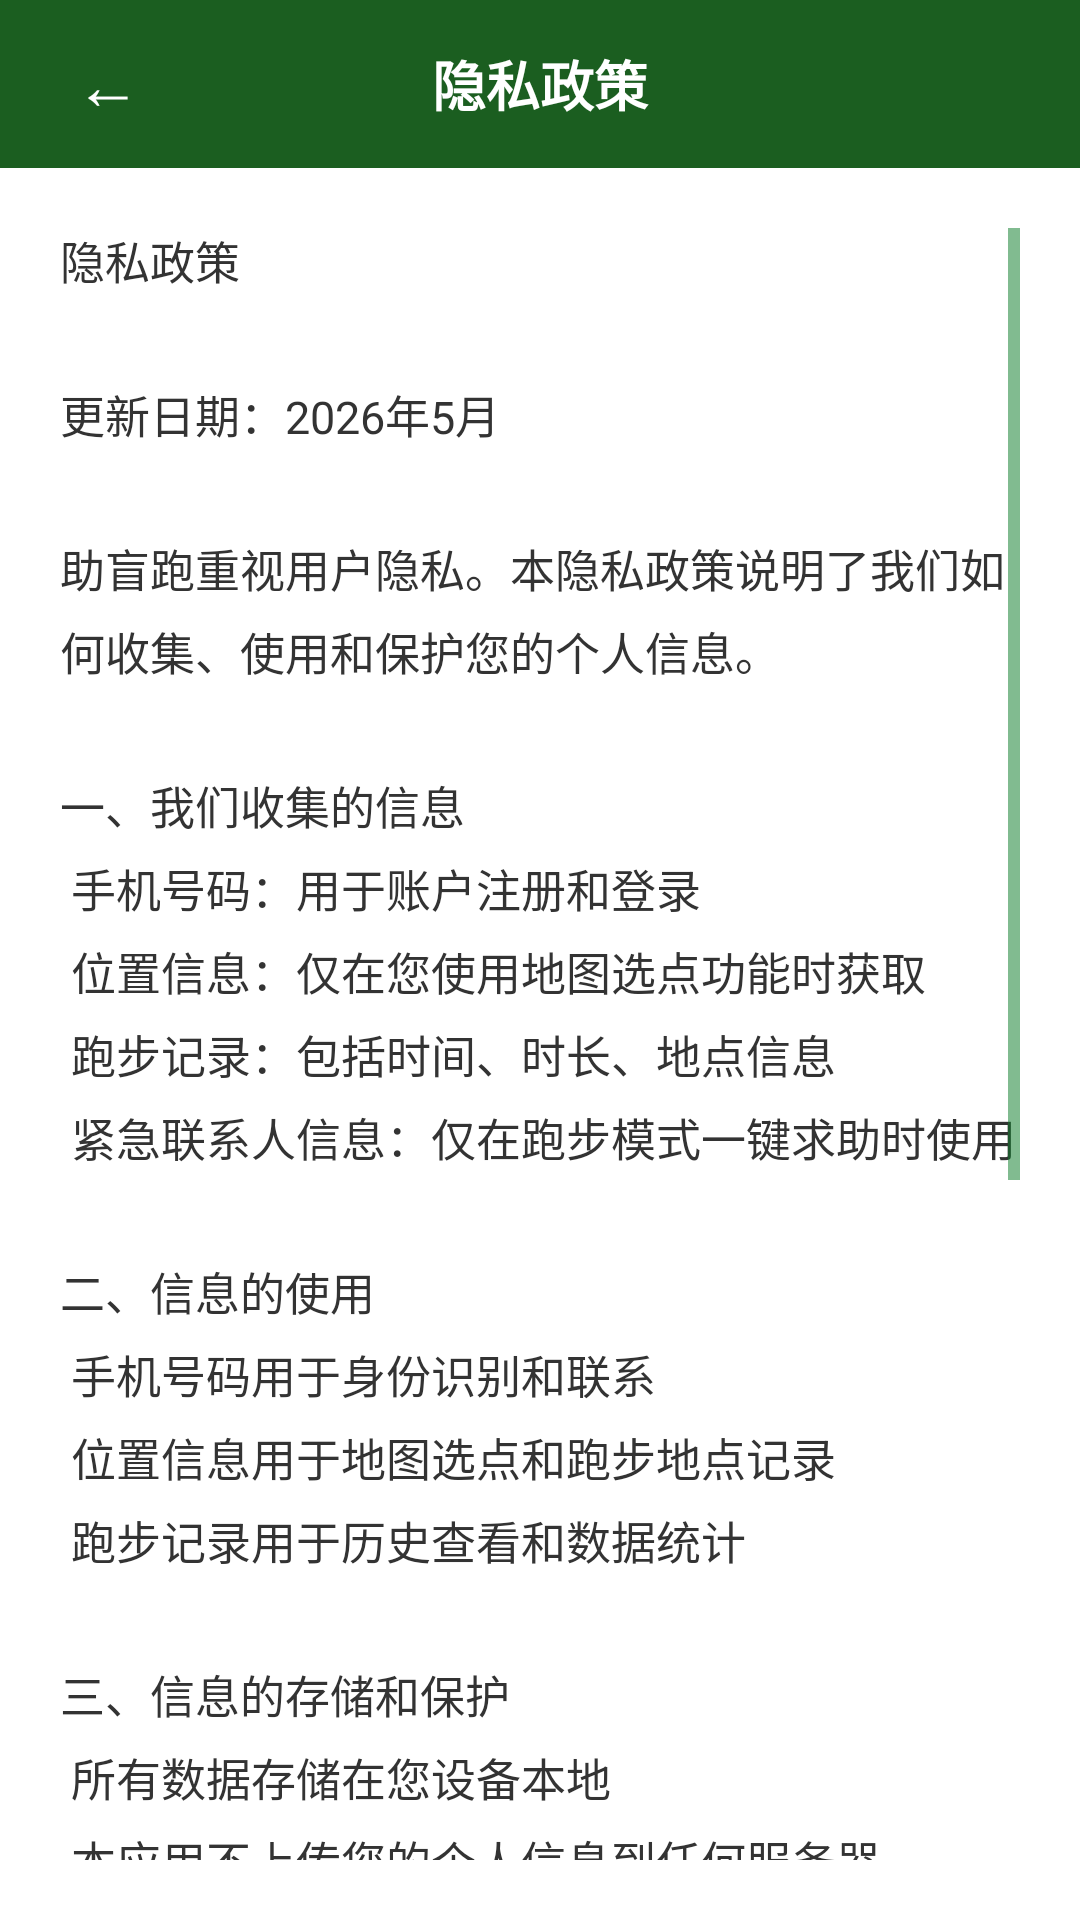

This screen was rendered from an Android layout file. Write that file and the resources it references.
<!-- AndroidManifest.xml: application theme Theme.BlindRunner -->
<!-- res/layout/activity_privacy.xml -->
<?xml version="1.0" encoding="utf-8"?>
<LinearLayout xmlns:android="http://schemas.android.com/apk/res/android"
    android:layout_width="match_parent"
    android:layout_height="match_parent"
    android:orientation="vertical"
    android:background="#FFFFFF">

    <LinearLayout
        android:layout_width="match_parent"
        android:layout_height="56dp"
        android:background="#1B5E20"
        android:gravity="center_vertical"
        android:paddingHorizontal="12dp">
        <Button
            android:id="@+id/btn_back"
            android:layout_width="48dp" android:layout_height="48dp"
            android:text="←" android:textSize="22sp" android:textColor="#FFFFFF"
            android:contentDescription="返回" android:minWidth="0dp" android:minHeight="0dp"
            android:background="@android:color/transparent" />
        <TextView
            android:layout_width="0dp" android:layout_height="wrap_content"
            android:layout_weight="1" android:text="隐私政策" android:textColor="#FFFFFF"
            android:textSize="18sp" android:textStyle="bold" android:gravity="center" />
        <View android:layout_width="48dp" android:layout_height="48dp" />
    </LinearLayout>

    <ScrollView android:layout_width="match_parent" android:layout_height="match_parent" android:padding="20dp">
        <TextView
            android:layout_width="match_parent"
            android:layout_height="wrap_content"
            android:textSize="15sp"
            android:textColor="#333333"
            android:lineSpacingExtra="6dp"
            android:text="@string/privacy_full_text" />
    </ScrollView>
</LinearLayout>
<!-- resources referenced by this layout -->
<resources>
  <string name="privacy_full_text">隐私政策\n\n更新日期：2026年5月\n\n助盲跑重视用户隐私。本隐私政策说明了我们如何收集、使用和保护您的个人信息。\n\n一、我们收集的信息\n 手机号码：用于账户注册和登录\n 位置信息：仅在您使用地图选点功能时获取\n 跑步记录：包括时间、时长、地点信息\n 紧急联系人信息：仅在跑步模式一键求助时使用\n\n二、信息的使用\n 手机号码用于身份识别和联系\n 位置信息用于地图选点和跑步地点记录\n 跑步记录用于历史查看和数据统计\n\n三、信息的存储和保护\n 所有数据存储在您设备本地\n 本应用不上传您的个人信息到任何服务器\n 您可以随时在设置中清除所有数据\n\n四、您的权利\n 您有权随时查看、更正您的个人信息\n 您有权随时删除您的账户和数据\n 您有权撤回同意并停止使用本应用\n\n五、权限说明\n 位置权限：仅在地图选点时使用，可拒绝\n 电话权限：仅用于跑步模式紧急求助拨号，可拒绝\n\n六、联系我们\n 邮箱：blindsupport@example.com\n\n本隐私政策可能不定期更新。</string>
  <style name="Theme.BlindRunner" parent="Theme.AppCompat.Light.NoActionBar">
          <item name="colorPrimary">#0D7C29</item>
          <item name="colorPrimaryDark">#095A1E</item>
          <item name="colorAccent">#FF6B35</item>
          <item name="colorControlNormal">#0D7C29</item>
          <item name="colorControlActivated">#FF6B35</item>
          <item name="android:windowBackground">#F5F6FA</item>
          <item name="android:textColor">#1A1A2E</item>
          <item name="android:textColorPrimary">#1A1A2E</item>
          <item name="android:textColorSecondary">#5F6368</item>
          <item name="android:statusBarColor">#095A1E</item>
          <item name="android:navigationBarColor">#FFFFFF</item>
          <item name="android:windowLightStatusBar">false</item>
      </style>
</resources>
